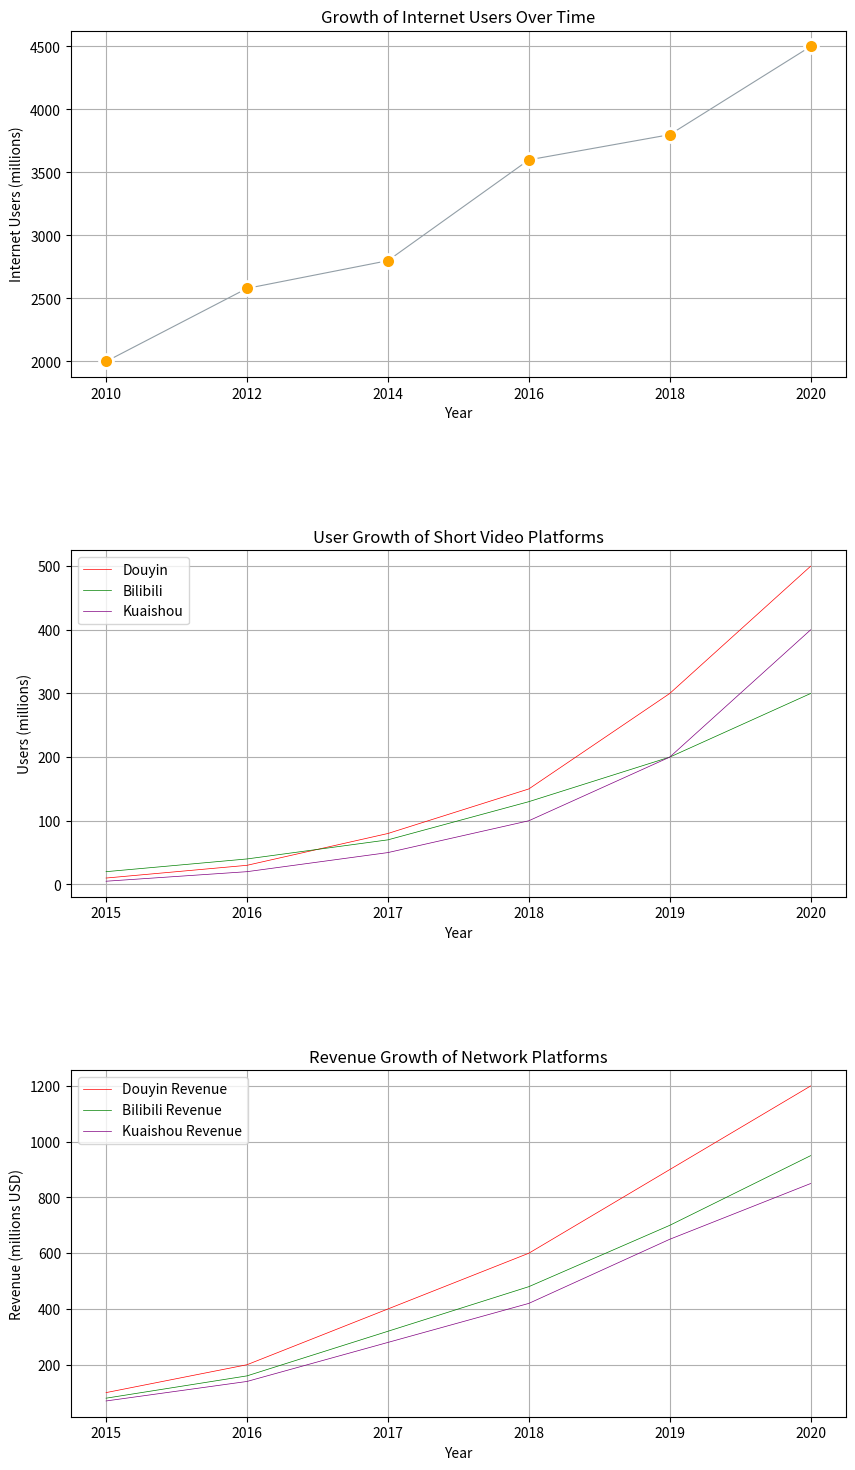

This figure's Python source:
import matplotlib.pyplot as plt
import pandas as pd
import seaborn as sns

# 设置数据
# 互联网用户增长数据
internet_data = {
    'Year': [2010, 2012, 2014, 2016, 2018, 2020],
    'Internet Users (millions)': [2000, 2580, 2800, 3600, 3800, 4500]
}

# 短视频平台用户增长数据
video_data = {
    'Year': [2015, 2016, 2017, 2018, 2019, 2020],
    'Douyin': [10, 30, 80, 150, 300, 500],
    'Bilibili': [20, 40, 70, 130, 200, 300],
    'Kuaishou': [5, 20, 50, 100, 200, 400]
}

# 网络平台收益增长数据
revenue_data = {
    'Year': [2015, 2016, 2017, 2018, 2019, 2020],
    'Douyin Revenue': [100, 200, 400, 600, 900, 1200],
    'Bilibili Revenue': [80, 160, 320, 480, 700, 950],
    'Kuaishou Revenue': [70, 140, 280, 420, 650, 850]
}

df_internet = pd.DataFrame(internet_data)
df_video = pd.DataFrame(video_data)
df_revenue = pd.DataFrame(revenue_data)

# 创建图形和子图
fig, axs = plt.subplots(3, 1, figsize=(10, 18))

# 设置子图之间的间距
fig.subplots_adjust(hspace=0.5)

# 互联网用户增长图
sns.lineplot(x='Year', y='Internet Users (millions)', data=df_internet, ax=axs[0], color='#929ea6',linewidth=0.8,marker='o', 
             markersize=10, markerfacecolor='orange', markeredgewidth=2)
axs[0].set_title('Growth of Internet Users Over Time')
axs[0].set_xlabel('Year')
axs[0].set_ylabel('Internet Users (millions)')
axs[0].grid(True)

# 短视频平台用户增长图
sns.lineplot(x='Year', y='Douyin', data=df_video, ax=axs[1], label='Douyin', color='red',linewidth=0.5)
sns.lineplot(x='Year', y='Bilibili', data=df_video, ax=axs[1], label='Bilibili', color='green',linewidth=0.5)
sns.lineplot(x='Year', y='Kuaishou', data=df_video, ax=axs[1], label='Kuaishou', color='purple',linewidth=0.5)
axs[1].set_title('User Growth of Short Video Platforms')
axs[1].set_xlabel('Year')
axs[1].set_ylabel('Users (millions)')
axs[1].legend()
axs[1].grid(True)

# 网络平台收益增长图
sns.lineplot(x='Year', y='Douyin Revenue', data=df_revenue, ax=axs[2], label='Douyin Revenue', color='red',linewidth=0.5)
sns.lineplot(x='Year', y='Bilibili Revenue', data=df_revenue, ax=axs[2], label='Bilibili Revenue', color='green',linewidth=0.5)
sns.lineplot(x='Year', y='Kuaishou Revenue', data=df_revenue, ax=axs[2], label='Kuaishou Revenue', color='purple',linewidth=0.5)
axs[2].set_title('Revenue Growth of Network Platforms')
axs[2].set_xlabel('Year')
axs[2].set_ylabel('Revenue (millions USD)')
axs[2].legend()
axs[2].grid(True)

# 显示图形
plt.show()
